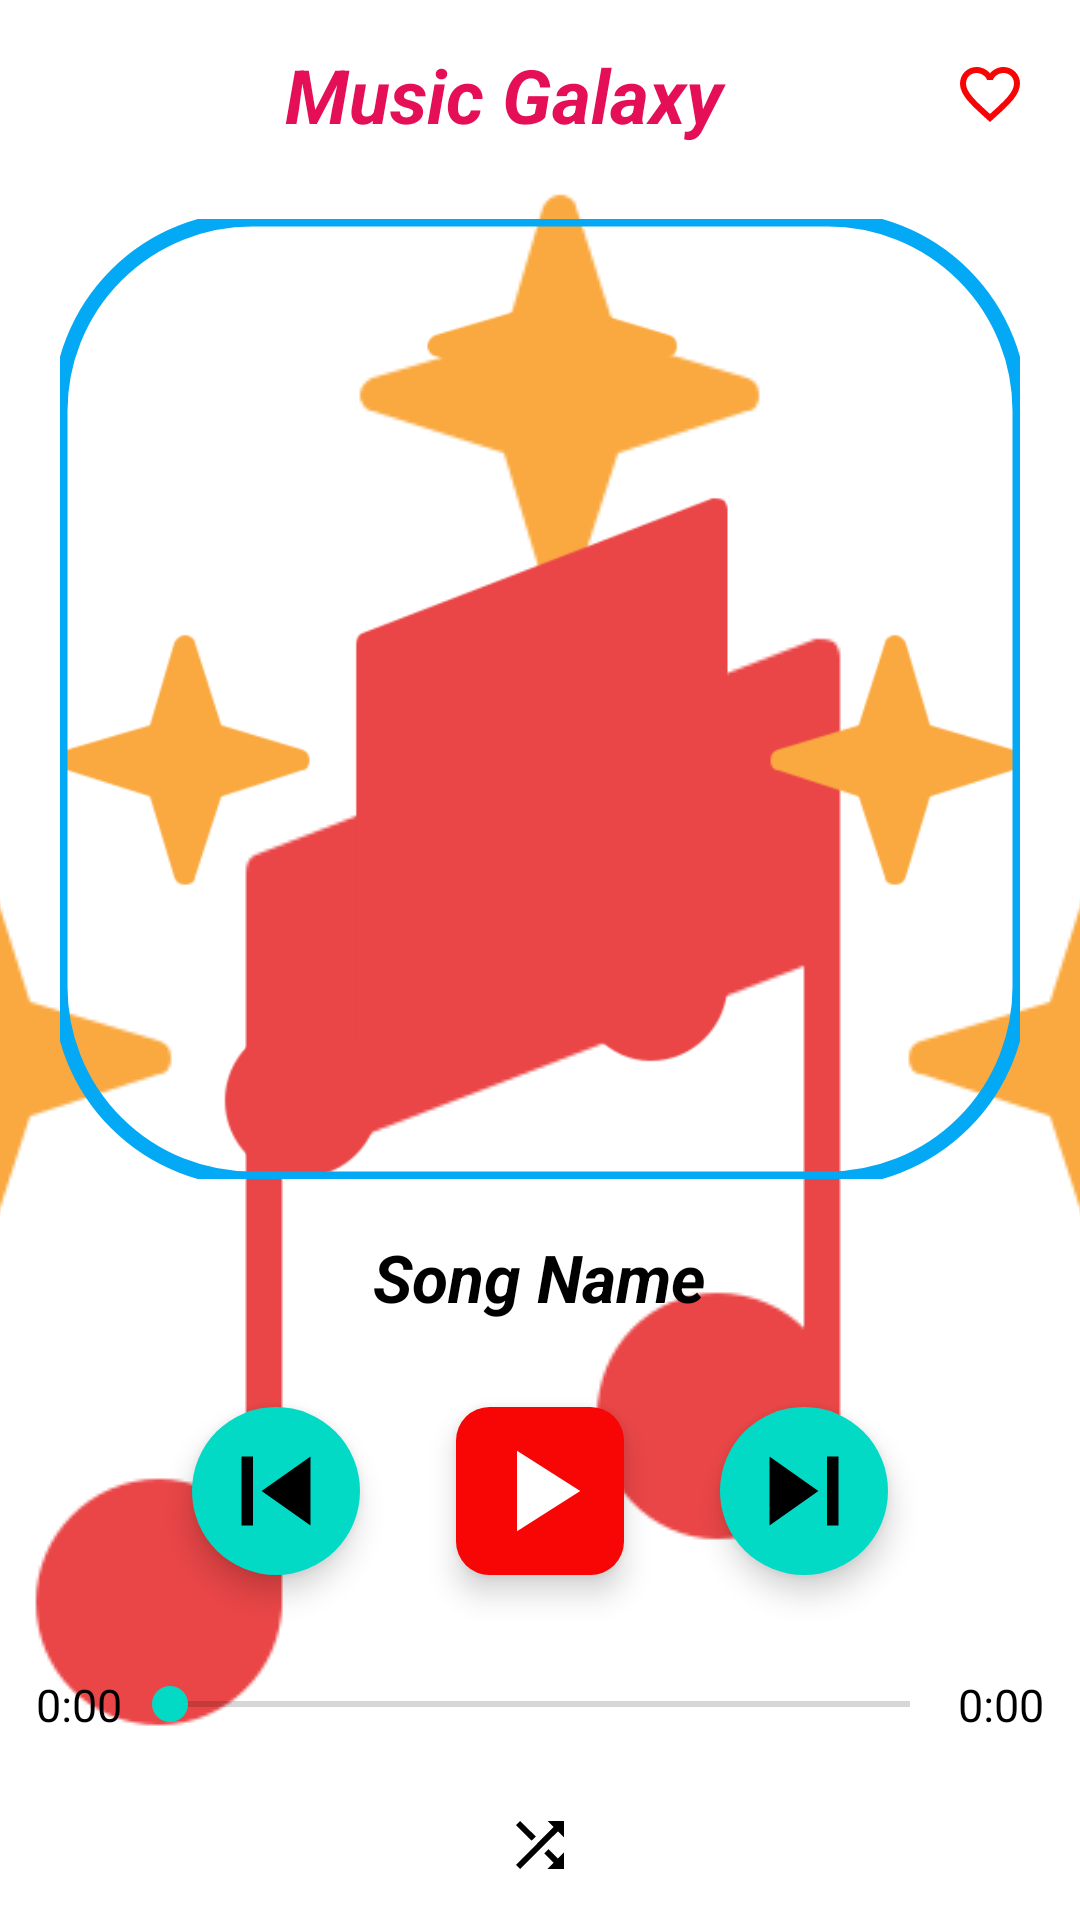

Write the Android layout XML for this screen, with the resource values it uses.
<!-- AndroidManifest.xml: application theme splash_screen -->
<!-- res/layout/activity_player.xml -->
<?xml version="1.0" encoding="utf-8"?>
<layout xmlns:android="http://schemas.android.com/apk/res/android"
    xmlns:app="http://schemas.android.com/apk/res-auto"
    xmlns:tools="http://schemas.android.com/tools">

    <LinearLayout
        android:layout_width="match_parent"
        android:layout_height="match_parent"
        android:orientation="vertical"
        android:gravity="center"
        tools:context=".PlayerActivity">

        
        <LinearLayout
            android:layout_width="match_parent"
            android:layout_height="wrap_content"
            android:orientation="horizontal"
            android:layout_margin="10dp"
            android:layout_weight="1"
            android:gravity="center">

            <ImageButton
                android:layout_width="wrap_content"
                android:layout_height="wrap_content"
                android:id="@+id/backButton"
                android:layout_marginStart="8sp"
                android:textColor="@color/black"
                android:src="@drawable/baseline_arrow_back_ios_24"
                android:background="@android:color/transparent"
                android:contentDescription="@string/backBtn" />

            <TextView
                android:layout_width="0dp"
                android:layout_height="wrap_content"
                android:text="@string/music_galaxy"
                android:gravity="center"
                android:textStyle="bold|italic"
                android:layout_weight="1"
                android:textColor="#E40F57"
                android:textSize="25sp"
                tools:ignore="NestedWeights" />

            <ImageButton
                android:layout_width="wrap_content"
                android:layout_height="wrap_content"
                android:id="@+id/favouriteSongBtn"
                android:layout_marginEnd="8dp"
                android:contentDescription="@string/favorites_btn"
                android:src="@drawable/baseline_favorite_border_24"
                android:background="@android:color/transparent" />

        </LinearLayout>

        

        <com.google.android.material.imageview.ShapeableImageView
            android:layout_width="320dp"
            android:layout_height="320dp"
            android:id="@+id/musicImage"
            android:src="@drawable/music"
            app:shapeAppearanceOverlay="@style/cornerRound"
            app:strokeColor="#03A9F4"
            android:scaleType="centerCrop"
            app:strokeWidth="5dp"
            android:layout_margin="10dp" />

        <TextView
            android:layout_width="wrap_content"
            android:layout_height="wrap_content"
            android:id="@+id/songTitle"
            android:text="@string/song_name"
            android:textSize="22sp"
            android:maxLines="1"
            android:layout_margin="8dp"
            android:ellipsize="marquee"
            android:marqueeRepeatLimit="marquee_forever"
            android:singleLine="true"
            android:textStyle="italic|bold"
            android:textColor="@color/black" />

        
        <LinearLayout
            android:layout_width="match_parent"
            android:layout_height="wrap_content"
            android:orientation="horizontal"
            android:layout_weight="1"
            android:gravity="center">

            <com.google.android.material.floatingactionbutton.ExtendedFloatingActionButton
                android:layout_width="60dp"
                android:layout_height="60dp"
                android:id="@+id/previousSongBtn"
                app:iconSize="46sp"
                android:contentDescription="prev btn"
                android:layout_margin="16dp"
                app:icon="@drawable/baseline_skip_previous_24" />

            <com.google.android.material.floatingactionbutton.ExtendedFloatingActionButton
                android:layout_width="60dp"
                android:layout_height="60dp"
                android:id="@+id/playPauseBtn"
                android:layout_margin="16dp"
                app:iconSize="46sp"
                android:contentDescription="play btn"
                app:backgroundTint="#F80505"
                app:shapeAppearanceOverlay="@style/cornerRound"
                app:iconTint="@color/white"
                app:icon="@drawable/baseline_play_arrow_24" />

            <com.google.android.material.floatingactionbutton.ExtendedFloatingActionButton
                android:layout_width="60dp"
                android:layout_height="60dp"
                android:id="@+id/nextSongBtn"
                android:contentDescription="next btn"
                android:layout_margin="16dp"
                app:iconSize="46sp"
                app:icon="@drawable/baseline_skip_next_24" />

        </LinearLayout>

        
        <LinearLayout
            android:layout_width="match_parent"
            android:layout_height="wrap_content"
            android:layout_margin="12dp"
            android:orientation="horizontal">

            <TextView
                android:layout_width="wrap_content"
                android:layout_height="wrap_content"
                android:id="@+id/startSeekbarTv"
                android:text="@string/songTime"
                android:textSize="15sp"
                android:textColor="@color/black" />

            <androidx.appcompat.widget.AppCompatSeekBar
                android:layout_width="0dp"
                android:id="@+id/seekbarTv"
                android:layout_height="match_parent"
                android:layout_weight="1" />

            <TextView
                android:layout_width="wrap_content"
                android:layout_height="wrap_content"
                android:id="@+id/endSeekbarTv"
                android:text="@string/songTime"
                android:textSize="15sp"
                android:textColor="@color/black" />

        </LinearLayout>

        
        <LinearLayout
            android:layout_width="match_parent"
            android:layout_height="wrap_content"
            android:layout_margin="8dp"
            android:gravity="center"
            android:layout_weight="1"
            android:orientation="horizontal">

            <ImageButton
                android:layout_width="wrap_content"
                android:layout_height="wrap_content"
                android:id="@+id/share_song_btn"
                android:layout_weight="1"
                app:tint="@color/black"
                android:src="@drawable/baseline_share_24"
                android:background="@android:color/transparent"
                android:contentDescription="@string/backBtn"
                tools:ignore="NestedWeights" />

            <ImageButton
                android:layout_width="wrap_content"
                android:layout_height="wrap_content"
                android:id="@+id/shuffle_song_btn"
                android:layout_weight="1"
                app:tint="@color/black"
                android:src="@drawable/baseline_shuffle_24"
                android:background="@android:color/transparent"
                android:contentDescription="@string/backBtn" />

            <ImageButton
                android:layout_width="wrap_content"
                android:layout_height="wrap_content"
                android:id="@+id/repeat_song_btn"
                android:layout_weight="1"
                android:src="@drawable/baseline_repeat_24"
                android:background="@android:color/transparent"
                android:contentDescription="@string/backBtn"
                app:tint="@color/black" />
        </LinearLayout>

    </LinearLayout>
</layout>
<!-- resources referenced by this layout -->
<resources>
  <color name="black">#FF000000</color>
  <color name="white">#FFFFFF</color>
  <!-- drawable baseline_favorite_border_24 (drawable) -->
  <vector android:height="24dp" android:tint="#F70505"
      android:viewportHeight="24" android:viewportWidth="24"
      android:width="24dp" xmlns:android="http://schemas.android.com/apk/res/android">
      <path android:fillColor="@android:color/white" android:pathData="M16.5,3c-1.74,0 -3.41,0.81 -4.5,2.09C10.91,3.81 9.24,3 7.5,3 4.42,3 2,5.42 2,8.5c0,3.78 3.4,6.86 8.55,11.54L12,21.35l1.45,-1.32C18.6,15.36 22,12.28 22,8.5 22,5.42 19.58,3 16.5,3zM12.1,18.55l-0.1,0.1 -0.1,-0.1C7.14,14.24 4,11.39 4,8.5 4,6.5 5.5,5 7.5,5c1.54,0 3.04,0.99 3.57,2.36h1.87C13.46,5.99 14.96,5 16.5,5c2,0 3.5,1.5 3.5,3.5 0,2.89 -3.14,5.74 -7.9,10.05z"/>
  </vector>
  <!-- drawable baseline_play_arrow_24 (drawable) -->
  <vector android:height="40dp" android:tint="#0A0A0A"
      android:viewportHeight="24" android:viewportWidth="24"
      android:width="40dp" xmlns:android="http://schemas.android.com/apk/res/android">
      <path android:fillColor="@android:color/white" android:pathData="M8,5v14l11,-7z"/>
  </vector>
  <!-- drawable baseline_shuffle_24 (drawable) -->
  <vector android:height="24dp" android:tint="#F50707"
      android:viewportHeight="24" android:viewportWidth="24"
      android:width="24dp" xmlns:android="http://schemas.android.com/apk/res/android">
      <path android:fillColor="@android:color/white" android:pathData="M10.59,9.17L5.41,4 4,5.41l5.17,5.17 1.42,-1.41zM14.5,4l2.04,2.04L4,18.59 5.41,20 17.96,7.46 20,9.5L20,4h-5.5zM14.83,13.41l-1.41,1.41 3.13,3.13L14.5,20L20,20v-5.5l-2.04,2.04 -3.13,-3.13z"/>
  </vector>
  <!-- drawable baseline_skip_next_24 (drawable) -->
  <vector android:height="40dp" android:tint="#0A0A0A"
      android:viewportHeight="24" android:viewportWidth="24"
      android:width="40dp" xmlns:android="http://schemas.android.com/apk/res/android">
      <path android:fillColor="@android:color/white" android:pathData="M6,18l8.5,-6L6,6v12zM16,6v12h2V6h-2z"/>
  </vector>
  <!-- drawable baseline_skip_previous_24 (drawable) -->
  <vector android:height="40dp" android:tint="#0A0A0A"
      android:viewportHeight="24" android:viewportWidth="24"
      android:width="40dp" xmlns:android="http://schemas.android.com/apk/res/android">
      <path android:fillColor="@android:color/white" android:pathData="M6,6h2v12L6,18zM9.5,12l8.5,6L18,6z"/>
  </vector>
  <!-- drawable music: png bitmap (drawable, 15336 bytes) -->
  <string name="backBtn">backBtn</string>
  <string name="favorites_btn">Favorites</string>
  <string name="music_galaxy">Music Galaxy</string>
  <string name="songTime">0:00</string>
  <string name="song_name">Song Name</string>
  <style name="cornerRound">
          <item name="cornerSize">20%</item>
      </style>
  <style name="splash_screen" parent="Theme.MaterialComponents.Light.NoActionBar">
          <item name="android:windowBackground">@drawable/splash_screen</item>
      </style>
  <!-- drawable splash_screen (drawable) -->
  <?xml version="1.0" encoding="utf-8"?>
  <layer-list xmlns:android="http://schemas.android.com/apk/res/android">
  
      <item android:drawable="@color/white"/>
      <item android:drawable="@drawable/music" android:gravity="center"/>
  </layer-list>
</resources>
